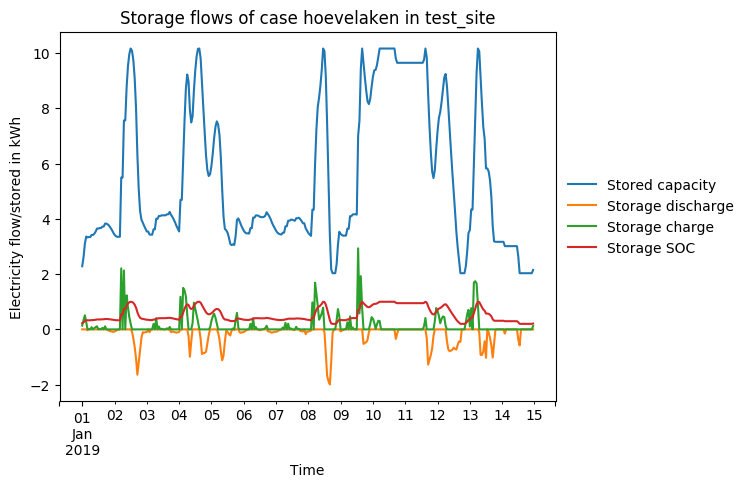

The table this chart was drawn from, first rows:
timestep, Stored capacity, Storage discharge, Storage charge, Storage SOC
2019-01-01 00:00:00, 2.285, -0.0, 0.1377, 0.2248
2019-01-01 01:00:00, 2.612, -0.0, 0.3374, 0.257
2019-01-01 02:00:00, 3.106, -0.0, 0.5092, 0.3056
2019-01-01 03:00:00, 3.359, -0.0, 0.2608, 0.3304
2019-01-01 04:00:00, 3.331, -0.02739, 0.0, 0.3277
2019-01-01 05:00:00, 3.342, -0.0, 0.01164, 0.3288
2019-01-01 06:00:00, 3.342, -0.0, 0.0, 0.3288
2019-01-01 07:00:00, 3.419, -0.0, 0.07839, 0.3363
2019-01-01 08:00:00, 3.419, -0.0, 0.0, 0.3363
2019-01-01 09:00:00, 3.462, -0.0, 0.04489, 0.3405
2019-01-01 10:00:00, 3.541, -0.0, 0.08124, 0.3483
2019-01-01 11:00:00, 3.65, -0.0, 0.112, 0.359
2019-01-01 12:00:00, 3.65, -0.0, 0.0, 0.359
2019-01-01 13:00:00, 3.669, -0.0, 0.01966, 0.3608
2019-01-01 14:00:00, 3.669, -0.0, 0.0, 0.3608
2019-01-01 15:00:00, 3.721, -0.0, 0.05394, 0.366
2019-01-01 16:00:00, 3.721, -0.0, 0.0, 0.366
2019-01-01 17:00:00, 3.828, -0.0, 0.1107, 0.3766
2019-01-01 18:00:00, 3.828, -0.0, 0.0, 0.3766
2019-01-01 19:00:00, 3.798, -0.0297, 0.0, 0.3736
2019-01-01 20:00:00, 3.753, -0.04382, 0.0, 0.3691
2019-01-01 21:00:00, 3.681, -0.06901, 0.0, 0.3621
2019-01-01 22:00:00, 3.604, -0.07546, 0.0, 0.3545
2019-01-01 23:00:00, 3.51, -0.09056, 0.0, 0.3453
2019-01-02 00:00:00, 3.429, -0.07851, 0.0, 0.3373
2019-01-02 01:00:00, 3.377, -0.05027, 0.0, 0.3322
2019-01-02 02:00:00, 3.35, -0.02678, 0.0, 0.3295
2019-01-02 03:00:00, 3.353, -0.0, 0.003234, 0.3298
2019-01-02 04:00:00, 3.353, -0.0, 0.0, 0.3298
2019-01-02 05:00:00, 5.496, -0.0, 2.209, 0.5406
2019-01-02 06:00:00, 5.496, -0.0, 0.0, 0.5406
2019-01-02 07:00:00, 7.563, -0.0, 2.131, 0.7439
2019-01-02 08:00:00, 7.563, -0.0, 0.0, 0.7439
2019-01-02 09:00:00, 8.758, -0.0, 1.232, 0.8614
2019-01-02 10:00:00, 9.534, -0.0, 0.8, 0.9377
2019-01-02 11:00:00, 9.965, -0.0, 0.4447, 0.9802
2019-01-02 12:00:00, 10.17, -0.0, 0.2078, 1.0
2019-01-02 13:00:00, 10.09, -0.07773, 0.0, 0.9921
2019-01-02 14:00:00, 9.746, -0.3298, 0.0, 0.9587
2019-01-02 15:00:00, 9.087, -0.6398, 0.0, 0.8938
2019-01-02 16:00:00, 8.004, -1.051, 0.0, 0.7873
2019-01-02 17:00:00, 6.31, -1.643, 0.0, 0.6206
2019-01-02 18:00:00, 5.079, -1.194, 0.0, 0.4995
2019-01-02 19:00:00, 4.288, -0.7666, 0.0, 0.4218
2019-01-02 20:00:00, 3.97, -0.3086, 0.0, 0.3905
2019-01-02 21:00:00, 3.864, -0.1026, 0.0, 0.3801
2019-01-02 22:00:00, 3.748, -0.1128, 0.0, 0.3687
2019-01-02 23:00:00, 3.642, -0.1024, 0.0, 0.3583
2019-01-03 00:00:00, 3.543, -0.0964, 0.0, 0.3485
2019-01-03 01:00:00, 3.543, -0.0, 0.0, 0.3485
2019-01-03 02:00:00, 3.435, -0.1053, 0.0, 0.3378
2019-01-03 03:00:00, 3.428, -0.006208, 0.0, 0.3372
2019-01-03 04:00:00, 3.428, -0.0, 0.0, 0.3372
2019-01-03 05:00:00, 3.621, -0.0, 0.199, 0.3562
2019-01-03 06:00:00, 3.621, -0.0, 0.0, 0.3562
2019-01-03 07:00:00, 4.006, -0.0, 0.397, 0.3941
2019-01-03 08:00:00, 4.006, -0.0, 0.0, 0.3941
2019-01-03 09:00:00, 4.105, -0.0, 0.1022, 0.4038
2019-01-03 10:00:00, 4.105, -0.0, 0.0, 0.4038
2019-01-03 11:00:00, 4.128, -0.0, 0.02367, 0.4061
... 276 more rows
